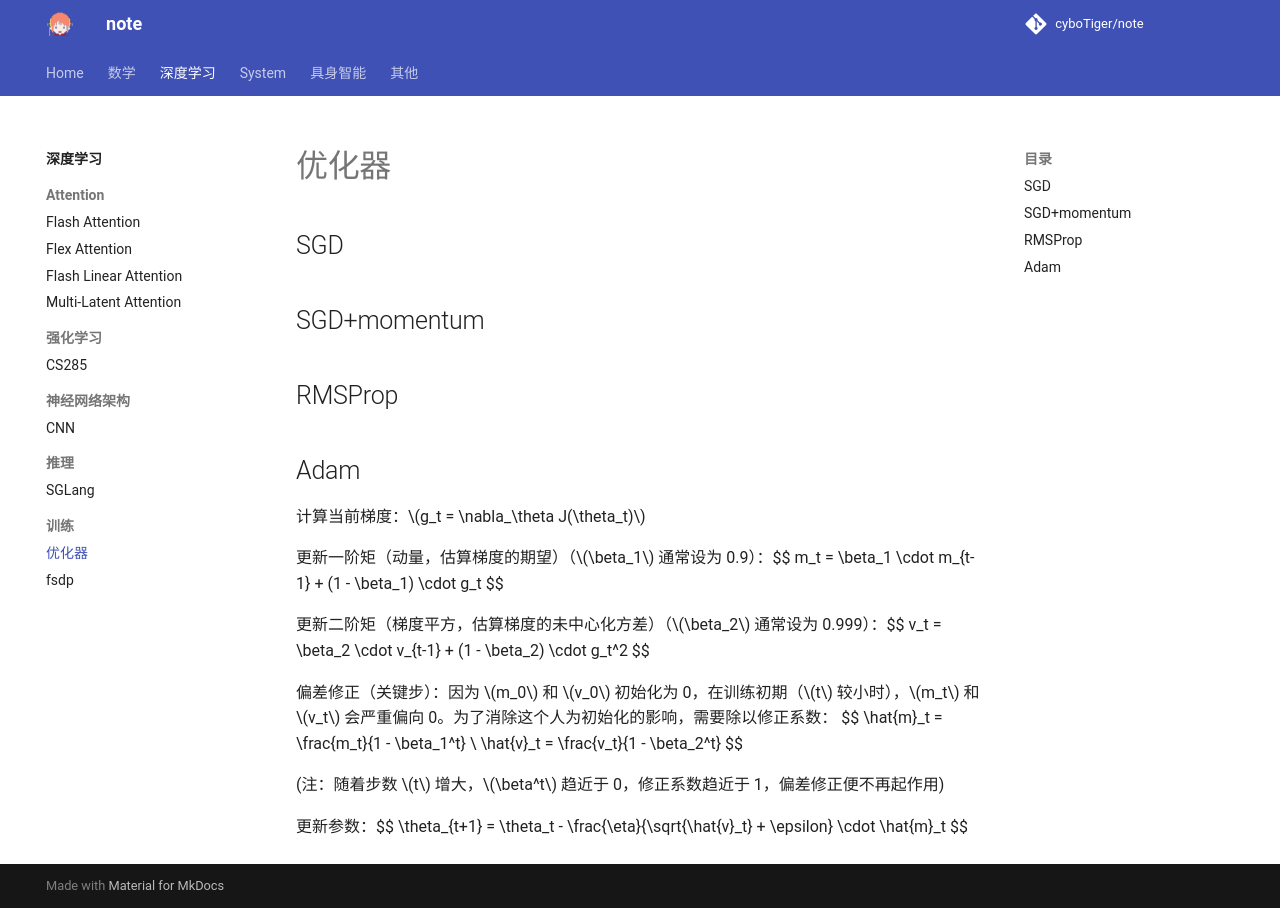

repository: cyboTiger/note · page: dl/training/optim/index.html · generator: mkdocs

## SGD
## SGD+momentum
## RMSProp
## Adam

计算当前梯度：$g_t = \nabla_\theta J(\theta_t)$

更新一阶矩（动量，估算梯度的期望）（$\beta_1$ 通常设为 0.9）：$$ m_t = \beta_1 \cdot m_{t-1} + (1 - \beta_1) \cdot g_t $$

更新二阶矩（梯度平方，估算梯度的未中心化方差）（$\beta_2$ 通常设为 0.999）：$$ v_t = \beta_2 \cdot v_{t-1} + (1 - \beta_2) \cdot g_t^2 $$

偏差修正（关键步）：因为 $m_0$ 和 $v_0$ 初始化为 0，在训练初期（$t$ 较小时），$m_t$ 和 $v_t$ 会严重偏向 0。为了消除这个人为初始化的影响，需要除以修正系数：
$$
\hat{m}_t = \frac{m_t}{1 - \beta_1^t} \\ \hat{v}_t = \frac{v_t}{1 - \beta_2^t} 
$$

(注：随着步数 $t$ 增大，$\beta^t$ 趋近于 0，修正系数趋近于 1，偏差修正便不再起作用)

更新参数：$$ \theta_{t+1} = \theta_t - \frac{\eta}{\sqrt{\hat{v}_t} + \epsilon} \cdot \hat{m}_t $$
